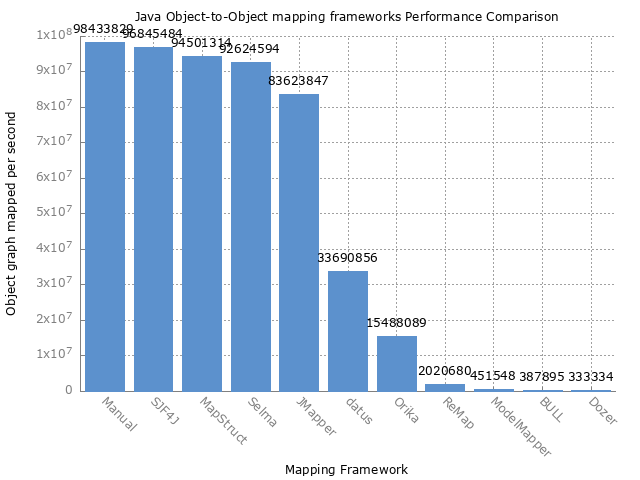

Values plotted in this chart, from the file beside it:
Benchmark, Mode, Threads, Samples, Score, Score Error (99,9%), Unit, Param: type
com.javaetmoi.benchmark.MapperBenchmark.…, thrpt, 1, 25, 98433829,667124, 560874,215789, ops/s, Manual
com.javaetmoi.benchmark.MapperBenchmark.…, thrpt, 1, 25, 96845484,523546, 1137711,907811, ops/s, SJF4J
com.javaetmoi.benchmark.MapperBenchmark.…, thrpt, 1, 25, 94501314,174312, 1153765,369590, ops/s, MapStruct
com.javaetmoi.benchmark.MapperBenchmark.…, thrpt, 1, 25, 92624594,633043, 1032208,634297, ops/s, Selma
com.javaetmoi.benchmark.MapperBenchmark.…, thrpt, 1, 25, 83623847,987802, 404936,941150, ops/s, JMapper
com.javaetmoi.benchmark.MapperBenchmark.…, thrpt, 1, 25, 33690856,486530, 863388,016556, ops/s, datus
com.javaetmoi.benchmark.MapperBenchmark.…, thrpt, 1, 25, 15488089,557327, 385665,298223, ops/s, Orika
com.javaetmoi.benchmark.MapperBenchmark.…, thrpt, 1, 25, 2020680,919067, 127259,824395, ops/s, ReMap
com.javaetmoi.benchmark.MapperBenchmark.…, thrpt, 1, 25, 451548,630481, 7450,603784, ops/s, ModelMapper
com.javaetmoi.benchmark.MapperBenchmark.…, thrpt, 1, 25, 387895,653298, 6636,766592, ops/s, BULL
com.javaetmoi.benchmark.MapperBenchmark.…, thrpt, 1, 25, 333334,458701, 10383,880787, ops/s, Dozer
